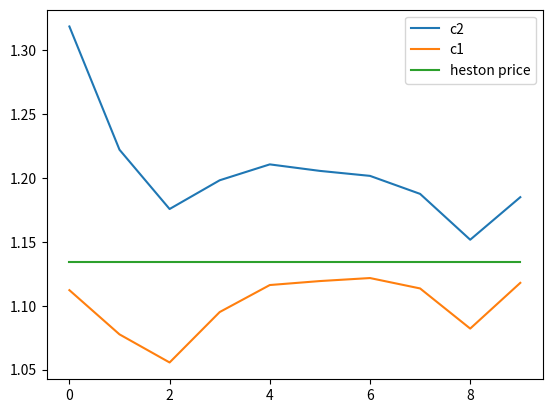

Recreate this plot in Python.
# -*- coding: utf-8 -*-
"""
Created on Tue Oct  2 16:10:14 2018

[redacted]
"""

import numpy as np
import pandas as pd
import scipy as sp
from scipy.stats import norm
import matplotlib.pyplot as plt


def montecarlo(s,k,r,q,t,sigma,option_type,M):    
    data = pd.DataFrame(norm.ppf(np.random.uniform(size = M)), columns = ['epsilon'])
    data['sT'] = data.apply(lambda x : s * np.exp((r-q-0.5*sigma**2)*t + sigma * np.sqrt(t) * x['epsilon']),axis =1)
    data['option_price'] = data.apply(lambda x: max(x['sT']-k,0) if option_type =='call' else max(k-x['sT'],0), axis = 1)
    return data, data['option_price'].sum()/M * np.exp(-r*t).round(4)


def hestonmc(S0, K, T, r, q, sigma, kappa,lam, theta, rho, V0, n_trials, n_steps,boundaryScheme):
    dt = T/n_steps
    kappa_new = kappa+ lam
    theta_new = (kappa*theta)/(kappa+lam)
    
    randn_matrix_1 = np.random.normal(size=(n_trials, n_steps)) #epsilon1
    randn_matrix_2 = np.random.normal(size=(n_trials, n_steps)) #epsilon2
    randn_matrix_S = randn_matrix_1
    randn_matrix_v =  rho * randn_matrix_S + np.sqrt(1 - rho ** 2) * randn_matrix_2

    # boundary scheme fuctions
    if (boundaryScheme == "absorption"):
        f1 = f2 = f3 = lambda x: np.maximum(x, 0)
    elif (boundaryScheme == "reflection"):
        f1 = f2 = f3 = np.absolute
    elif (boundaryScheme == "Higham and Mao"):
        f1 = f2 = lambda x: x
        f3 = np.absolute
    elif (boundaryScheme == "partial truncation"):
        f1 = f2 = lambda x: x
        f3 = lambda x: np.maximum(x, 0)
    elif (boundaryScheme == "full truncation"):
        f1 = lambda x: x
        f2 = f3 = lambda x: np.maximum(x, 0)
    V_matrix = np.zeros((n_trials, n_steps + 1))
    V_matrix[:, 0] = V0
    log_price_matrix = np.zeros((n_trials, n_steps + 1))
    log_price_matrix[:, 0] = np.log(S0)    
    for j in range(n_steps):
        V_matrix[:, j + 1] = f1(V_matrix[:, j]) + kappa_new  * (theta_new - f2(V_matrix[:, j])) *dt + \
                                 sigma * np.sqrt(f3(V_matrix[:, j])) * np.sqrt(dt) * randn_matrix_v[:, j] #V 틸다 메트릭스
        V_matrix[:, j + 1] = f3(V_matrix[:, j + 1]) # lnS process에 들어갈 값
        log_price_matrix[:, j + 1] = log_price_matrix[:, j] + (r-q - 0.5*f2(V_matrix[:, j])) * dt + \
                                         np.sqrt(f3(V_matrix[:, j])) * np.sqrt(dt) * randn_matrix_S[:, j]
    price_matrix = np.exp(log_price_matrix)
    callprice_matrix = np.maximum(price_matrix[:,-1]-k,0) * np.exp(-r *n_steps /365)
    call_price = callprice_matrix.sum() / n_trials
    err  = np.std(callprice_matrix) /np.sqrt(n_trials)
    return call_price,err


S0=100
k=100
t=30/365
r= 0
q = 0
V0=0.01
kappa=2
theta=0.01
lam = 0
sigma = 0.1
rho=0
n_steps = 100
n_trials = 1000
boundaryScheme = "full truncation" 
price = np.ones(10)
err = np.ones(10)
for i in range(10):
    n_trials = 1000 *(i+1)
    price[i] = (hestonmc(S0,k,t,r,q,sigma,kappa,lam,theta,rho,V0,n_trials,n_steps,boundaryScheme)[0])
    err[i] = (hestonmc(S0,k,t,r,q,sigma,kappa,lam,theta,rho,V0,n_trials,n_steps,boundaryScheme)[1])
c1 =  price - 1.96*err
c2 = price+1.96*err
call_price = 1.1345
plt.plot(c2, label = 'c2')
plt.plot(c1, label = 'c1')
plt.plot([call_price]*10, label = 'heston price')
plt.legend()
#plt.xlim([1000,10000])
plt.show()

print("Heston call_price: %4f"  %(1.1345))
print("monte carlo call price: %4f :" %(montecarlo(S0,k,r,q,t,sigma,'call',2000)[1]))
print("heston monte carol call price %4f" %(hestonmc(S0,k,t,r,q,sigma,kappa,lam,theta,rho,V0,n_trials,n_steps,boundaryScheme)[0]))


#            